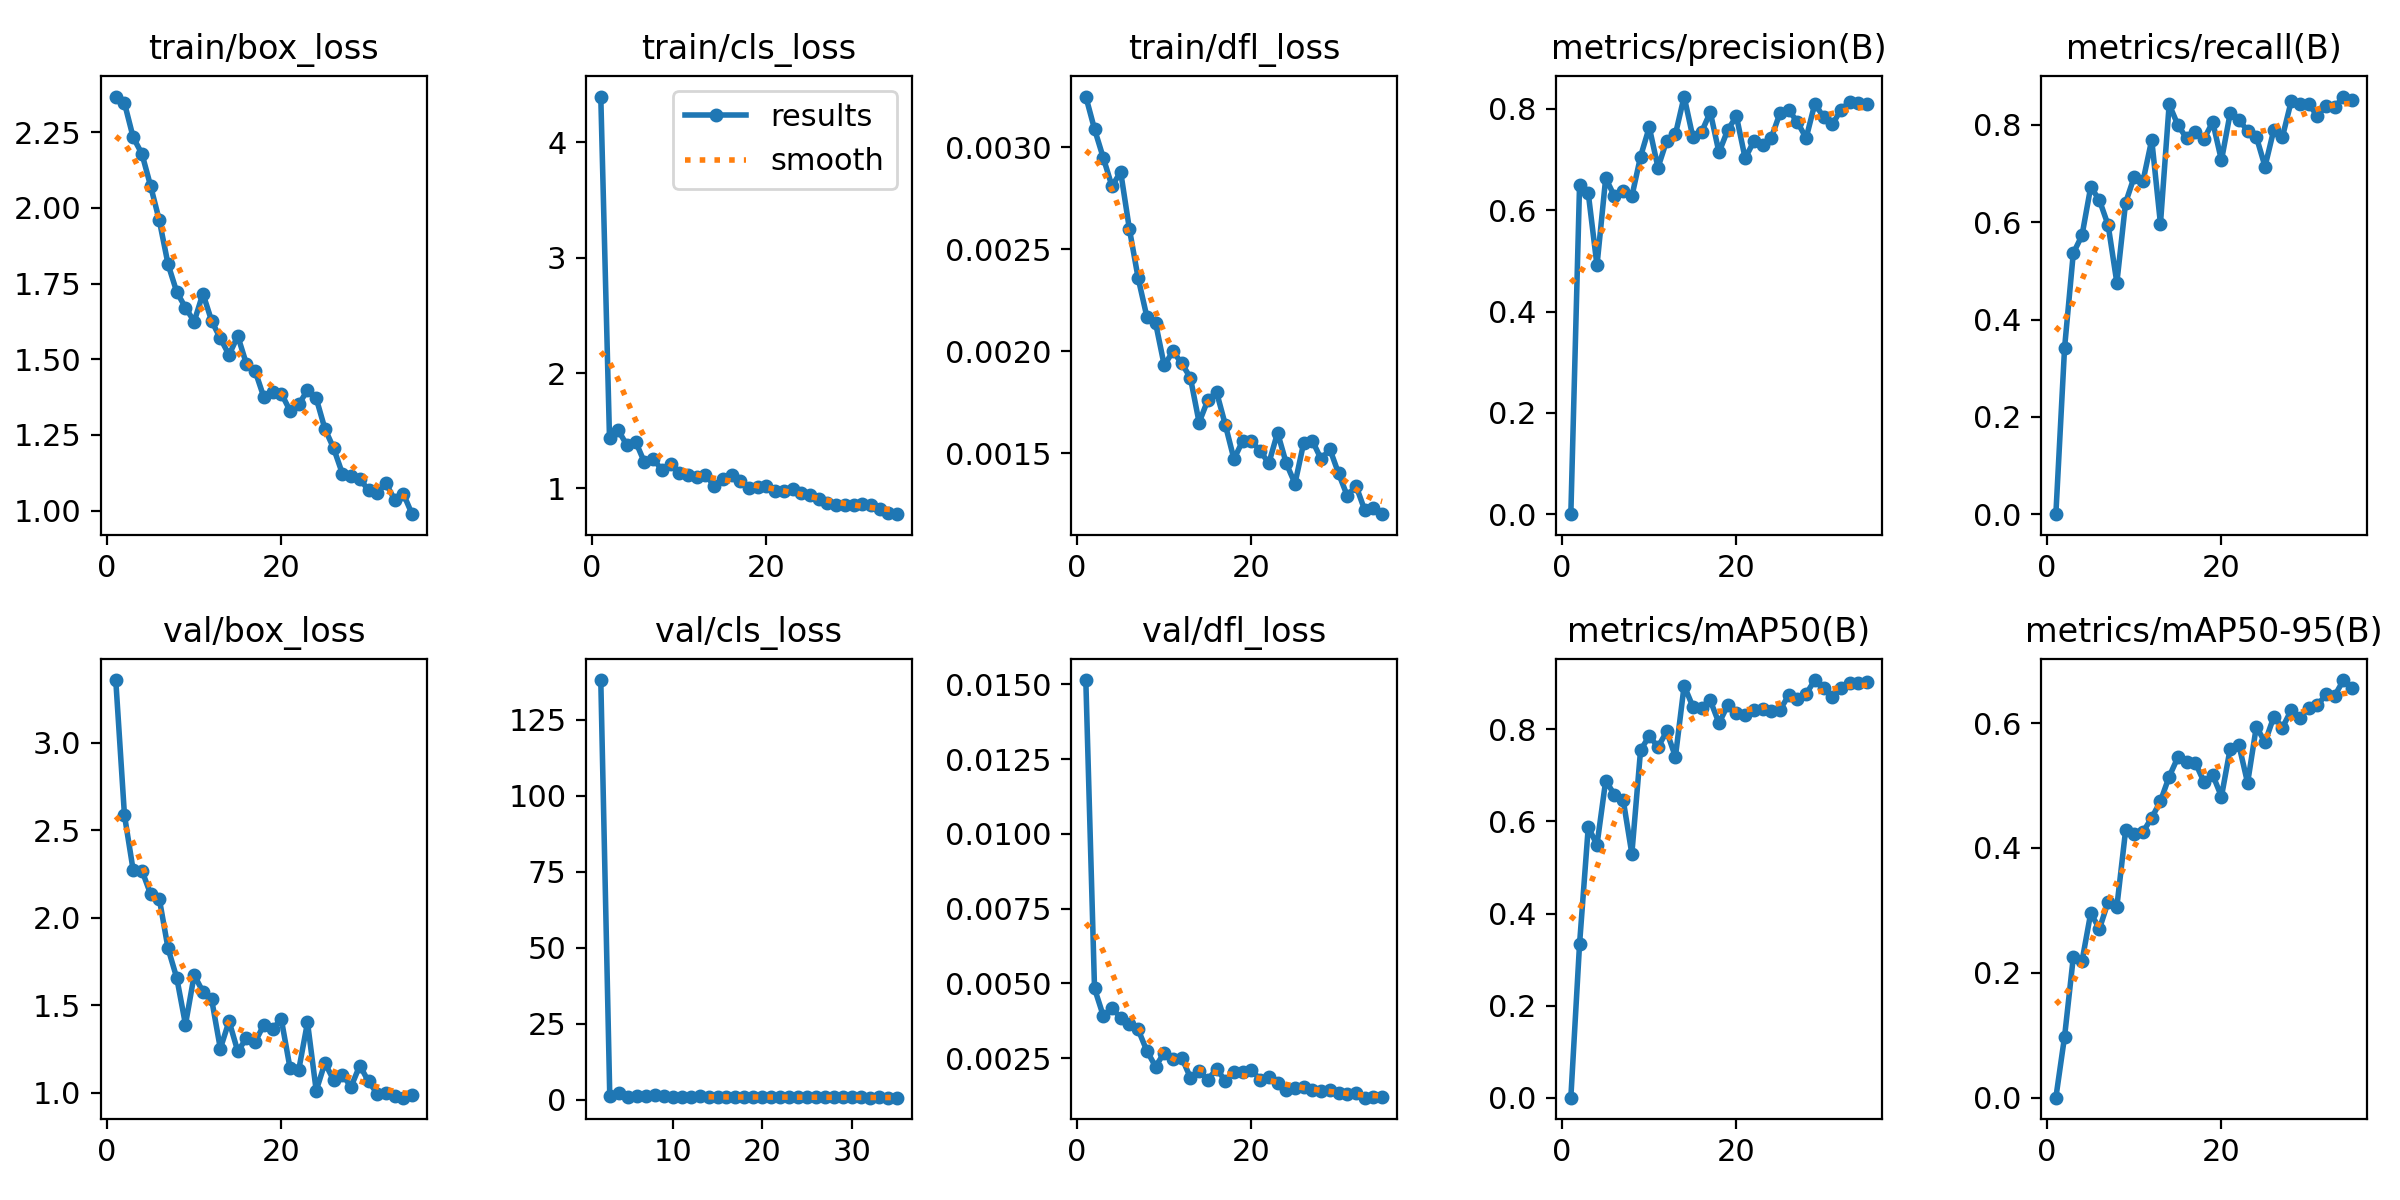

The data file committed next to this chart (first rows):
epoch, time, train/box_loss, train/cls_loss, train/dfl_loss, metrics/precision(B), metrics/recall(B), metrics/mAP50(B), metrics/mAP50-95(B), val/box_loss, val/cls_loss, val/dfl_loss, lr/pg0, lr/pg1, lr/pg2
1, 11.07, 2.368, 4.395, 0.00325, 0, 0, 0, 0, 3.359, nan, 0.01514, 0.003305, 0.003305, 0.07025
2, 21.29, 2.346, 1.437, 0.00309, 0.6491, 0.342, 0.3335, 0.09781, 2.586, 138, 0.00483, 0.006451, 0.006451, 0.04007
3, 31.53, 2.233, 1.504, 0.00295, 0.6333, 0.5364, 0.588, 0.2248, 2.271, 1.311, 0.00392, 0.009408, 0.009408, 0.00969
4, 41.68, 2.179, 1.375, 0.00281, 0.4911, 0.5731, 0.5491, 0.2187, 2.27, 2.187, 0.00417, 0.009151, 0.009151, 0.009151
5, 51.68, 2.072, 1.405, 0.00288, 0.6634, 0.6727, 0.6889, 0.2957, 2.135, 1.126, 0.00385, 0.008869, 0.008869, 0.008869
6, 61.71, 1.959, 1.229, 0.0026, 0.6277, 0.6454, 0.6582, 0.2704, 2.107, 1.432, 0.00365, 0.008586, 0.008586, 0.008586
7, 71.71, 1.814, 1.257, 0.00236, 0.638, 0.5939, 0.6476, 0.3138, 1.825, 1.385, 0.00346, 0.008303, 0.008303, 0.008303
8, 81.75, 1.722, 1.162, 0.00217, 0.6271, 0.4758, 0.5299, 0.3062, 1.656, 1.761, 0.00275, 0.00802, 0.00802, 0.00802
9, 91.76, 1.671, 1.208, 0.00214, 0.7059, 0.6402, 0.7546, 0.428, 1.389, 1.174, 0.00222, 0.007737, 0.007737, 0.007737
10, 101.8, 1.624, 1.134, 0.00193, 0.7638, 0.6939, 0.786, 0.4221, 1.673, 1.085, 0.00268, 0.007454, 0.007454, 0.007454
11, 111.9, 1.717, 1.119, 0.002, 0.6842, 0.6848, 0.7617, 0.4257, 1.577, 1.108, 0.00247, 0.007171, 0.007171, 0.007171
12, 121.9, 1.627, 1.102, 0.00194, 0.7372, 0.7697, 0.7955, 0.4483, 1.533, 1.089, 0.00252, 0.006889, 0.006889, 0.006889
13, 131.9, 1.569, 1.118, 0.00187, 0.7499, 0.597, 0.7406, 0.4749, 1.252, 1.205, 0.00185, 0.006606, 0.006606, 0.006606
14, 142, 1.514, 1.024, 0.00165, 0.8244, 0.8424, 0.8952, 0.5141, 1.409, 0.867, 0.00208, 0.006323, 0.006323, 0.006323
15, 152.1, 1.577, 1.085, 0.00176, 0.7443, 0.8, 0.8496, 0.5452, 1.236, 0.9168, 0.00177, 0.00604, 0.00604, 0.00604
16, 162.2, 1.484, 1.118, 0.0018, 0.7543, 0.7727, 0.8462, 0.5384, 1.312, 0.9595, 0.00215, 0.005757, 0.005757, 0.005757
17, 172.3, 1.46, 1.065, 0.00164, 0.7935, 0.7849, 0.8629, 0.5365, 1.29, 0.9543, 0.00174, 0.005474, 0.005474, 0.005474
18, 182.3, 1.374, 1.006, 0.00147, 0.7139, 0.7714, 0.8137, 0.5057, 1.389, 0.9274, 0.00205, 0.005191, 0.005191, 0.005191
19, 192.4, 1.39, 1.013, 0.00156, 0.7583, 0.8061, 0.8524, 0.5169, 1.366, 0.938, 0.00204, 0.004909, 0.004909, 0.004909
20, 202.4, 1.387, 1.021, 0.00156, 0.7854, 0.7273, 0.8364, 0.4822, 1.419, 1.06, 0.00212, 0.004626, 0.004626, 0.004626
21, 212.4, 1.33, 0.9776, 0.00151, 0.7025, 0.8242, 0.832, 0.559, 1.139, 0.9467, 0.00178, 0.004343, 0.004343, 0.004343
22, 222.5, 1.35, 0.9762, 0.00145, 0.736, 0.8109, 0.8429, 0.5651, 1.131, 0.956, 0.00186, 0.00406, 0.00406, 0.00406
23, 232.6, 1.398, 0.9931, 0.0016, 0.7285, 0.7879, 0.8452, 0.5042, 1.402, 0.9046, 0.00167, 0.003777, 0.003777, 0.003777
24, 242.6, 1.371, 0.9579, 0.00145, 0.7428, 0.7758, 0.8391, 0.594, 1.012, 0.8811, 0.00142, 0.003494, 0.003494, 0.003494
25, 252.7, 1.27, 0.9433, 0.00135, 0.7918, 0.7146, 0.8426, 0.5695, 1.17, 0.9333, 0.00151, 0.003211, 0.003211, 0.003211
26, 263.4, 1.206, 0.9091, 0.00155, 0.7979, 0.7896, 0.8741, 0.6098, 1.071, 0.8518, 0.00153, 0.002929, 0.002929, 0.002929
27, 273.3, 1.122, 0.8728, 0.00156, 0.7737, 0.7758, 0.8659, 0.5927, 1.101, 0.8807, 0.00144, 0.002646, 0.002646, 0.002646
28, 283.1, 1.113, 0.8596, 0.00147, 0.7425, 0.8485, 0.8773, 0.6207, 1.034, 0.8591, 0.0014, 0.002363, 0.002363, 0.002363
29, 292.9, 1.105, 0.8577, 0.00152, 0.8106, 0.8429, 0.9073, 0.6079, 1.155, 0.8294, 0.00143, 0.00208, 0.00208, 0.00208
30, 302.7, 1.067, 0.8526, 0.0014, 0.7834, 0.8439, 0.8893, 0.6249, 1.064, 0.8248, 0.00133, 0.001797, 0.001797, 0.001797
31, 312.5, 1.057, 0.8696, 0.00129, 0.7693, 0.8183, 0.871, 0.6283, 0.995, 0.8532, 0.0013, 0.001514, 0.001514, 0.001514
32, 322.4, 1.09, 0.8551, 0.00134, 0.7983, 0.8395, 0.8895, 0.6459, 1, 0.7823, 0.00132, 0.001231, 0.001231, 0.001231
33, 332.3, 1.035, 0.8186, 0.00122, 0.8141, 0.8364, 0.9008, 0.644, 0.9802, 0.8233, 0.00118, 0.0009486, 0.0009486, 0.0009486
34, 342.1, 1.055, 0.7893, 0.00123, 0.8111, 0.8585, 0.9011, 0.6689, 0.9713, 0.7507, 0.00121, 0.0006657, 0.0006657, 0.0006657
35, 351.9, 0.9879, 0.7771, 0.0012, 0.8097, 0.8515, 0.9025, 0.6564, 0.9871, 0.7641, 0.0012, 0.0003829, 0.0003829, 0.0003829
